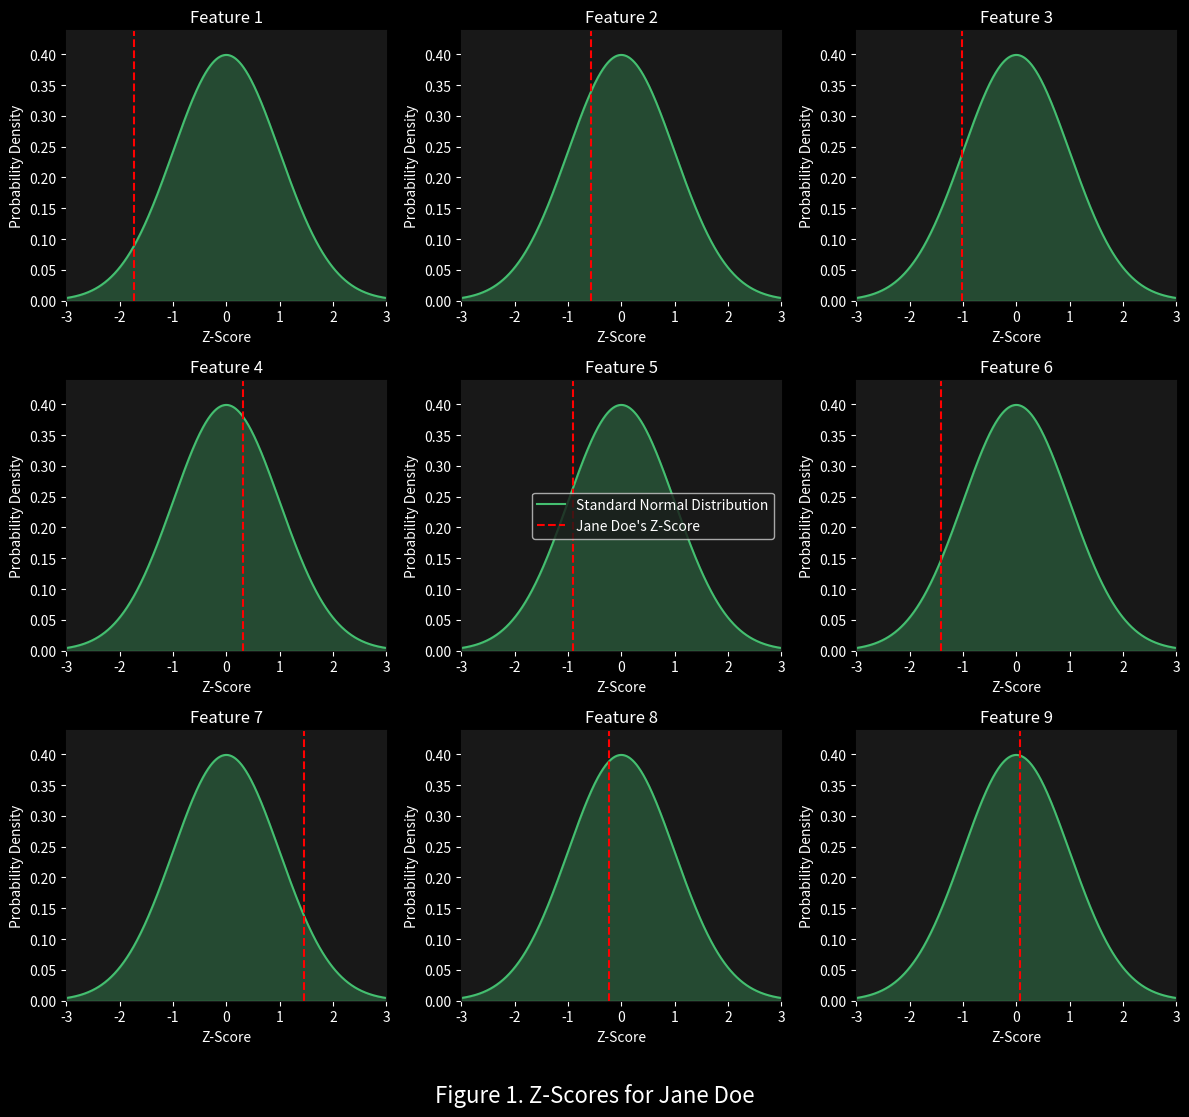

Reproduce this figure in Python. (Note: this script raises an exception after producing the figure.)
from typing import List
import numpy as np
from scipy.stats import norm

# seed the random number generator
np.random.seed(42)

# set number of features
num_features = 9
distributions = []

# loop over each feature index
for i in range(num_features):
    # create random mean for feature
    mean = np.random.uniform(0, 56e3)

    # create random stdev for feature
    std_dev = np.random.uniform(1, 15)

    # now create and store normal distribution for feature
    distributions.append(norm(loc=mean, scale=std_dev))

# define random profile vector function
def get_random_standard_normal_profile(distributions: List[norm]) -> np.ndarray:
    """Generates a standard normal profile as a numpy array from the given distributions."""
    # generate raw values from the specified distributions
    raw_values = np.array([dist.rvs() for dist in distributions])
    
    # calculate z-scores
    z_scores = (raw_values - [dist.mean() for dist in distributions]) / [dist.std() for dist in distributions]
    
    return z_scores

import matplotlib.pyplot as plt

# set fig count
fig_count = 1

# set the style to a dark theme
plt.style.use("dark_background")

# match website background
plt.rcParams["figure.facecolor"] = "#181818"
plt.rcParams["axes.facecolor"] = "#181818"
plt.rcParams["axes.edgecolor"] = "#181818"

# now get a random profile for Jane Doe (our new client)
jane_doe_z_profile = get_random_standard_normal_profile(distributions)

# set up the plotting area
fig, axs = plt.subplots(3, 3, figsize=(12, 12))

# define a fixed range for z-scores
x_values = np.linspace(-3, 3, 500)

# plot each standard normal distribution and Jane Doe's z-score position
for i in range(num_features):
    # get axis
    ax = axs[i // 3, i % 3]

    # calculate the PDF of the standard normal distribution
    pdf_values = norm.pdf(x_values, loc=0, scale=1)

    # plot distribution
    ax.plot(x_values, pdf_values, label='Standard Normal Distribution', color=plt.cm.viridis(0.70))
    ax.fill_between(x_values, pdf_values, alpha=0.3, color=plt.cm.viridis(0.70))

    # plot Jane Doe's z-score
    ax.axvline(jane_doe_z_profile[i], color='red', linestyle='--', label='Jane Doe\'s Z-Score')

    # add titles and labels
    ax.set_title(f'Feature {i + 1}', color='white')
    ax.set_xlabel('Z-Score', color='white')
    ax.set_ylabel('Probability Density', color='white')

    # set limits for better visualization
    ax.set_xlim(-3, 3)  # Limit x-range to standard normal limits
    ax.set_ylim(0, np.max(pdf_values) * 1.1)

    # add a legend
    if i == 4:
        ax.legend()

# add a final title at the bottom
fig.suptitle(f'Figure {fig_count}. Z-Scores for Jane Doe', fontsize=16, y=0.01)

# increment fig count
fig_count += 1

# adjust layout to leave space for the title
plt.tight_layout(rect=[0, 0.03, 1, 0.95])
plt.show()

from typing import Tuple, Generator
from heapq import nsmallest
from tqdm.notebook import tqdm

# define a generator that yields profiles and distances
def generate_profiles(
    num_profiles: int,
    target_profile: np.ndarray,
    distributions: List[norm]
) -> Generator[Tuple[np.ndarray, float], None, None]:
    """Generate profiles and yield each profile with its Euclidean distance from target profile."""
    # begin profile generating loop
    for _ in range(num_profiles):
        # generate a random z-score profile for a potential match
        match_z_profile = get_random_standard_normal_profile(distributions)
        
        # calculate Euclidean distance
        distance = np.linalg.norm(target_profile - match_z_profile)
        
        # yield the profile and distance
        yield match_z_profile, distance

# number of potential matches
num_matches = 1000

# number of top matches to keep
num_top_matches = 10

# use a generator to process matches and maintain a list of top N closest matches
top_N_matches = nsmallest(
    num_top_matches,
    tqdm(
        generate_profiles(num_matches, jane_doe_z_profile, distributions),
        desc="Generating Matches and Calculating Distances",
        total=num_matches,
    ),
    key=lambda x: x[1]
)

# we want the closest match (index 0)
closest_match_z_profile = top_N_matches[0][0]

# set up the plotting area
fig, axes = plt.subplots(3, 3, figsize=(12, 12))

# plot each feature's standard normal distribution, Jane Doe's Z-score, and closest match's Z-score
for i in range(num_features):
    # select the appropriate subplot in the 3x3 grid
    ax = axes[i // 3, i % 3]

    # calculate the PDF of the standard normal distribution
    pdf_values = norm.pdf(x_values, loc=0, scale=1)
    
    # plot the standard normal distribution for the feature
    ax.plot(x_values, pdf_values, label='Standard Normal Distribution', color=plt.cm.viridis(0.70))
    ax.fill_between(x_values, pdf_values, alpha=0.3, color=plt.cm.viridis(0.70))

    # Plot Jane Doe's Z-score for this feature
    ax.axvline(jane_doe_z_profile[i], color='red', linestyle='--', label="Jane Doe's Z-Score")

    # Plot the closest match's Z-score for this feature
    ax.axvline(closest_match_z_profile[i], color='yellow', linestyle='-', linewidth=0.8, label="Closest Match's Z-Score")

    # Add title, labels, and set limits
    ax.set_title(f'Feature {i + 1}')
    ax.set_xlabel('Z-Score')
    ax.set_ylabel('Probability Density')
    ax.set_xlim(-3, 3)
    ax.set_ylim(0, np.max(pdf_values) * 1.1)

    # add legend only once in the top left plot for clarity
    if i == 4:
        ax.legend()

# add a final title at the bottom
fig.suptitle(f'Figure {fig_count}: Jane Doe vs. Closest Match Z-Scores', fontsize=16, y=0.01)

# increment fig count
fig_count += 1

# adjust layout to fit everything nicely
plt.tight_layout(rect=[0, 0.03, 1, 0.95])
plt.show()

import pandas as pd

# calculate average Z-scores
jane_average_z = np.mean(jane_doe_z_profile)
closest_match_average_z = np.mean(closest_match_z_profile)

# create a DataFrame for better presentation
results_df = pd.DataFrame({
    "Profile": ["Jane Doe", "Closest Match"],
    "Average Z-Score": [jane_average_z, closest_match_average_z]
})

# display the results in a nice table
print(results_df.to_string(index=False))

# separate the top profiles and their distances
top_10_profiles, top_10_distances = zip(*top_N_matches)

# calculate average Z-scores for all top 10 profiles
top_10_average_z_scores = [np.mean(profile) for profile in top_10_profiles]

# calculate average Z-score for Jane Doe
jane_average_z = np.mean(jane_doe_z_profile)

# create a DataFrame for better presentation
results_df = pd.DataFrame({
    "Profile": ["Jane Doe"] + [f"Match {i+1:2d}" for i in range(10)],
    "Average Z-Score": [jane_average_z] + top_10_average_z_scores,
    "Euclidean Distance": [0.0] + list(top_10_distances)  # Jane Doe's distance to herself is 0
})

# display the results in a nice table
print(results_df.to_string(index=False))